Run: headless pygame with SDL's dummy video driver; simulated clock (each Clock.tick advances the game by its frame time, no real sleeping); random seed 0; keys injected as events and as key.get_pressed() state; no mouse input.
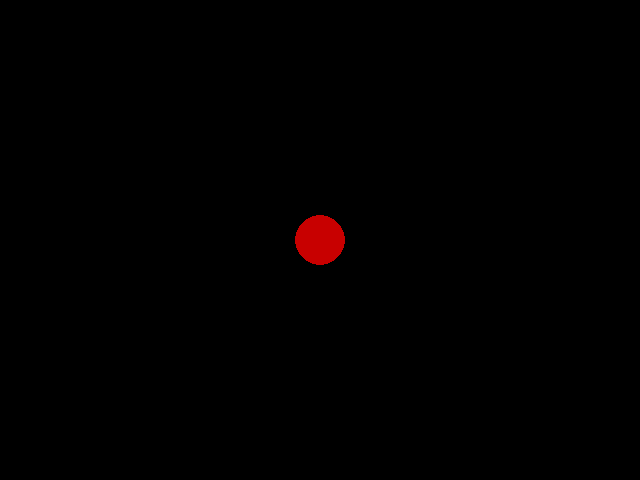
Frame 1 of 4 · flips 1–60 · no input
Frame 2 of 4 · flips 61–180 · tapped SPACE, RETURN · held RIGHT (→), D · screen unchanged from frame 1, image omitted
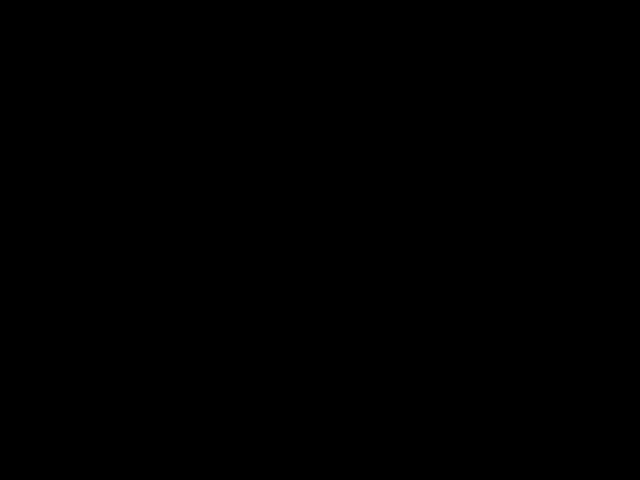
Frame 3 of 4 · flips 181–300 · held DOWN (↓), S
Frame 4 of 4 · flips 301–420 · held LEFT (←), A, UP (↑), W · screen unchanged from frame 3, image omitted

The pygame program that drew these frames:

import pygame

pygame.init()
screen = pygame.display.set_mode((640, 480))
clock = pygame.time.Clock()

x = 320
y = 240
vx = 0
vy = 0

running = True
while running:

    for event in pygame.event.get():
        if event.type == pygame.QUIT:
            running = False
        elif event.type == pygame.KEYDOWN:
            if event.key == pygame.K_LEFT:
                if x - 25 > 0: 
                    vx = -20
                else:
                    vx = 0

            elif event.key == pygame.K_RIGHT:
                if x + 25 < 640: 
                    vx = 20
                else:
                    vx = 0

            elif event.key == pygame.K_UP:
                if y - 25 > 0: 
                    vy = -20
                else:
                    vy = 0

            elif event.key == pygame.K_DOWN:
                if y + 25 < 480: 
                    vy = 20
                else:
                    vy = 0

        elif event.type == pygame.KEYUP:
            vx = 0
            vy = 0

    x += vx
    y += vy

    screen.fill((0, 0, 0))
    pygame.draw.circle(screen, (200, 0, 0), (x, y), 25)
    pygame.display.flip()
    clock.tick(60)

pygame.quit()
